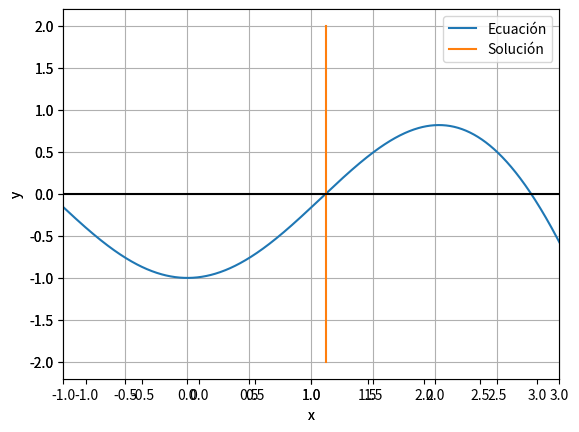

The script that saved this image:
#%%
import numpy as np
import matplotlib.pyplot as plt

#Shift + Enter para correrlo interactivo


# Parámetros de entrada
f = lambda x: x * np.sin(x) - 1
# Rango de nuestra función
a0 = 0.5
b0 = 2
#Para que pueda salir del ciclo x10^-6
tol = 1e-6
max_iter = 25
xmin2plot = -1
xmax2plot = 3
points = 1000

print('{:<9s} {:<9s} {:<9s} {:<9s} {:<9s} {:<9s}'.format('a', 'c', 'b', 'f(a)', 'f(c)', 'f(b)'))
print('------------------------------------------------------------')

#We create an empty matrix
Data = np.empty((0,6), float)


ak = 0
bk = b0
for k in range(max_iter):
    fak = f(ak)
    fbk = f(bk)
    ck = 0.5 * (ak+bk)
    fck = f(ck)
    print('{:<9.6f} {:<9.6f} {:<9.6f} {:<9.6f} {:<9.6f} {:<9.6f}'.format(ak, ck, ck, fak, fck, fbk))

    data = np.array([[ak, ck, bk, fak, fck, fbk]])
    Data = np.concatenate((Data, data), axis=0)


    if fak * fck < 0:
        bk = ck
    elif fbk * fck < 0:
        ak = ck
    elif (fak==0) | (fbk==0):
        print("Solución exacta encontrada")
        break
    else:
        print("Proporciona otro intervalo de inicio")
        
    if abs(fck)<=tol:
        break

# %%
#Graficación
print(Data[-1,1])
Data[:,0] #Las x
Data[:,1] #Las y

#La C (Solución) (CK) de la última fila

x = np.linspace(xmin2plot, xmax2plot, points)
y = f(x)
solLine = np.array([[ck, 2], [ck, -2]])
# solLine = np.array([[Data[-1,1],2], [Data[-1,1],-2]])
# %%
#solLine[:,0]
#solLine[:,1]
print(solLine)
print(solLine.shape)
print(Data.shape)
# %%
fig = plt.figure(1)
ax = fig.add_subplot(1,1,1)
ax.plot(x,y,label = 'Ecuación')
ax.plot(solLine[:,0], solLine[:,1], label = "Solución")
ax.plot([xmin2plot, xmax2plot], [0,0], 'r')
# ax.plot([xmin2plot, xmax2plot], [0,0], label = '_nolegend_')
ax.legend()
ax.set_xlabel('x')
ax.set_ylabel('y')

# %%
fig = plt.figure(1)
ax = fig.add_subplot(1,1,1)
ax.plot(x,y,label = 'Ecuación')
ax.plot(solLine[:,0], solLine[:,1], label = "Solución")
ax.plot([xmin2plot, xmax2plot], [0,0], 'k')
# ax.plot([xmin2plot, xmax2plot], [0,0], label = '_nolegend_')
ax.legend()
ax.set_xlabel('x')
ax.set_ylabel('y')
ax.grid(True)
ax.set_xlim([xmin2plot, xmax2plot])